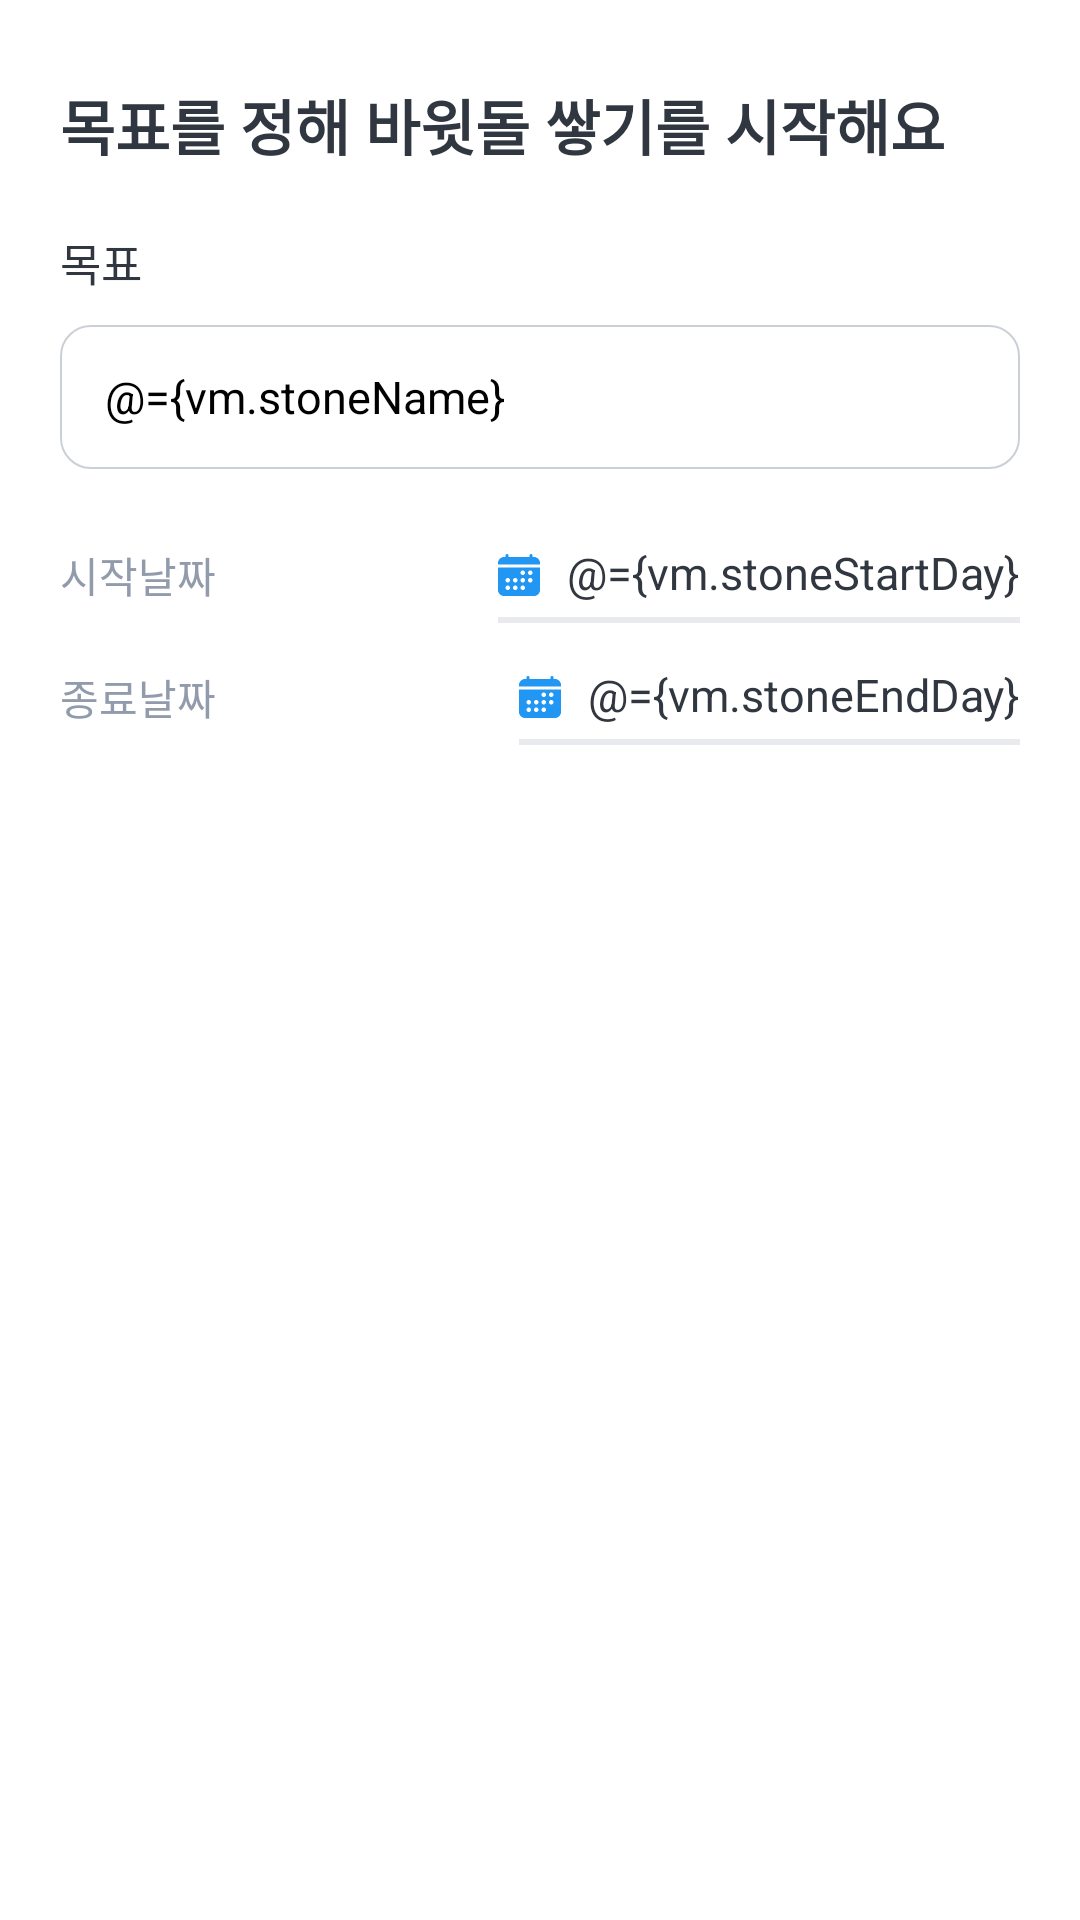

Layout XML and referenced resources for this Android screen:
<!-- AndroidManifest.xml: application theme Theme.Pebbles -->
<!-- res/layout/fragment_stone_name_and_day.xml -->
<?xml version="1.0" encoding="utf-8"?>
<layout xmlns:android="http://schemas.android.com/apk/res/android"
    xmlns:app="http://schemas.android.com/apk/res-auto"
    xmlns:tools="http://schemas.android.com/tools">

    <data>

        <variable
            name="vm"
            type="com.todaypebble.pebbles.view.manage.ManageViewModel" />
    </data>

    <androidx.constraintlayout.widget.ConstraintLayout
        android:layout_width="match_parent"
        android:layout_height="match_parent"
        android:background="@color/white"
        tools:context=".view.manage.fragment.StoneNameAndDayFragment">

        <TextView
            android:id="@+id/stone_name_day_title_tv"
            android:layout_width="wrap_content"
            android:layout_height="wrap_content"
            android:layout_marginStart="20dp"
            android:layout_marginTop="27dp"
            android:text="목표를 정해 바윗돌 쌓기를 시작해요"
            android:textColor="@color/gray_60"
            android:textSize="20sp"
            android:textStyle="bold"
            app:layout_constraintStart_toStartOf="parent"
            app:layout_constraintTop_toTopOf="parent" />

        <TextView
            android:id="@+id/stone_name_day_goal_title_tv"
            android:layout_width="wrap_content"
            android:layout_height="wrap_content"
            android:layout_marginStart="20dp"
            android:layout_marginTop="20dp"
            android:text="목표"
            android:textColor="@color/gray_60"
            android:textSize="15sp"
            app:layout_constraintStart_toStartOf="parent"
            app:layout_constraintTop_toBottomOf="@id/stone_name_day_title_tv" />

        <EditText
            android:id="@+id/stone_name_day_name_input_et"
            android:layout_width="match_parent"
            android:layout_height="48dp"
            android:layout_marginStart="20dp"
            android:layout_marginTop="10dp"
            android:layout_marginEnd="20dp"
            android:background="@drawable/corner_gray_30_10dp"
            android:hint="예시) 한 달 동안 자기계발 책 5권 읽기"
            android:inputType="text"
            android:paddingStart="15dp"
            android:text="@={vm.stoneName}"
            android:textColor="@color/black"
            android:textSize="15sp"
            app:layout_constraintEnd_toEndOf="parent"
            app:layout_constraintStart_toStartOf="parent"
            app:layout_constraintTop_toBottomOf="@id/stone_name_day_goal_title_tv" />

        <TextView
            android:id="@+id/stone_name_day_startday_title_tv"
            android:layout_width="wrap_content"
            android:layout_height="wrap_content"
            android:layout_marginStart="20dp"
            android:layout_marginTop="25dp"
            android:text="시작날짜"
            android:textColor="@color/gray_40"
            android:textSize="14sp"
            app:layout_constraintStart_toStartOf="parent"
            app:layout_constraintTop_toBottomOf="@id/stone_name_day_name_input_et" />

        <TextView
            android:id="@+id/stone_name_day_endday_title_tv"
            android:layout_width="wrap_content"
            android:layout_height="wrap_content"
            android:layout_marginStart="20dp"
            android:layout_marginTop="20dp"
            android:text="종료날짜"
            android:textColor="@color/gray_40"
            android:textSize="14sp"
            app:layout_constraintStart_toStartOf="parent"
            app:layout_constraintTop_toBottomOf="@id/stone_name_day_startday_title_tv" />


        <TextView
            android:id="@+id/stone_name_day_startday_picker_et"
            android:layout_width="wrap_content"
            android:layout_height="wrap_content"
            android:layout_marginEnd="20dp"
            android:drawablePadding="9dp"
            android:hint="날짜를 선택해주세요"
            android:text="@={vm.stoneStartDay}"
            android:textColor="@color/gray_60"
            android:textSize="15sp"
            app:drawableStartCompat="@drawable/stone_day_img"
            app:layout_constraintBottom_toBottomOf="@id/stone_name_day_startday_title_tv"
            app:layout_constraintEnd_toEndOf="parent"
            app:layout_constraintTop_toTopOf="@id/stone_name_day_startday_title_tv" />

        <View
            android:layout_width="0dp"
            android:layout_height="2dp"
            android:layout_marginTop="3dp"
            android:background="@color/gray_20"
            app:layout_constraintEnd_toEndOf="@id/stone_name_day_startday_picker_et"
            app:layout_constraintStart_toStartOf="@id/stone_name_day_startday_picker_et"
            app:layout_constraintTop_toBottomOf="@id/stone_name_day_startday_picker_et" />


        <TextView
            android:id="@+id/stone_name_day_endday_picker_et"
            android:layout_width="wrap_content"
            android:layout_height="wrap_content"
            android:layout_marginEnd="20dp"
            android:drawablePadding="9dp"
            android:hint="날짜를 선택해주세요"
            android:text="@={vm.stoneEndDay}"
            android:textColor="@color/gray_60"
            android:textSize="15sp"
            app:drawableStartCompat="@drawable/stone_day_img"
            app:layout_constraintBottom_toBottomOf="@id/stone_name_day_endday_title_tv"
            app:layout_constraintEnd_toEndOf="parent"
            app:layout_constraintTop_toTopOf="@id/stone_name_day_endday_title_tv" />

        <View
            android:layout_width="0dp"
            android:layout_height="2dp"
            android:layout_marginTop="3dp"
            android:background="@color/gray_20"
            app:layout_constraintEnd_toEndOf="@id/stone_name_day_endday_picker_et"
            app:layout_constraintStart_toStartOf="@id/stone_name_day_endday_picker_et"
            app:layout_constraintTop_toBottomOf="@id/stone_name_day_endday_picker_et" />


    </androidx.constraintlayout.widget.ConstraintLayout>


</layout>
<!-- resources referenced by this layout -->
<resources>
  <color name="black">#FF000000</color>
  <color name="gray_20">#E8EAED</color>
  <color name="gray_40">#919BAB</color>
  <color name="gray_60">#313740</color>
  <color name="white">#FFFFFFFF</color>
  <!-- drawable corner_gray_30_10dp (drawable) -->
  <?xml version="1.0" encoding="utf-8"?>
  <shape xmlns:android="http://schemas.android.com/apk/res/android">
      <stroke android:color="@color/gray_30"
          android:width="0.75dp"/>
      <solid android:color="@color/white" />
      <corners
         android:radius="10dp" />
  </shape>
  <!-- drawable stone_day_img: vector/xml drawable (drawable, 4571 chars, omitted) -->
  <style name="Theme.Pebbles" parent="Theme.AppCompat.Light.NoActionBar">
          
          <item name="colorPrimary">@color/purple_500</item>
          <item name="colorPrimaryVariant">@color/main_bg</item>
          <item name="colorOnPrimary">@color/white</item>
          
          <item name="colorSecondary">@color/teal_200</item>
          <item name="colorSecondaryVariant">@color/teal_700</item>
          <item name="colorOnSecondary">@color/black</item>
          
          <item name="android:statusBarColor" tools:targetApi="l">?attr/colorPrimaryVariant</item>
          
          <item name="bottomSheetDialogTheme">@style/AppBottomSheetDialogTheme</item>
      </style>
  <color name="gray_30">#CBD0D7</color>
  <color name="purple_500">#FF6200EE</color>
  <color name="main_bg">#E3F2FD</color>
  <color name="teal_200">#FF03DAC5</color>
  <color name="teal_700">#FF018786</color>
  <style name="AppBottomSheetDialogTheme" parent="Theme.Design.Light.BottomSheetDialog">
          <item name="bottomSheetStyle">@style/AppModalStyle</item>
          <item name="android:windowIsFloating">false</item>
      </style>
  <style name="AppModalStyle" parent="Widget.Design.BottomSheet.Modal">
          <item name="android:background">@drawable/corner_bottom_sheet_dialog</item>
      </style>
</resources>
